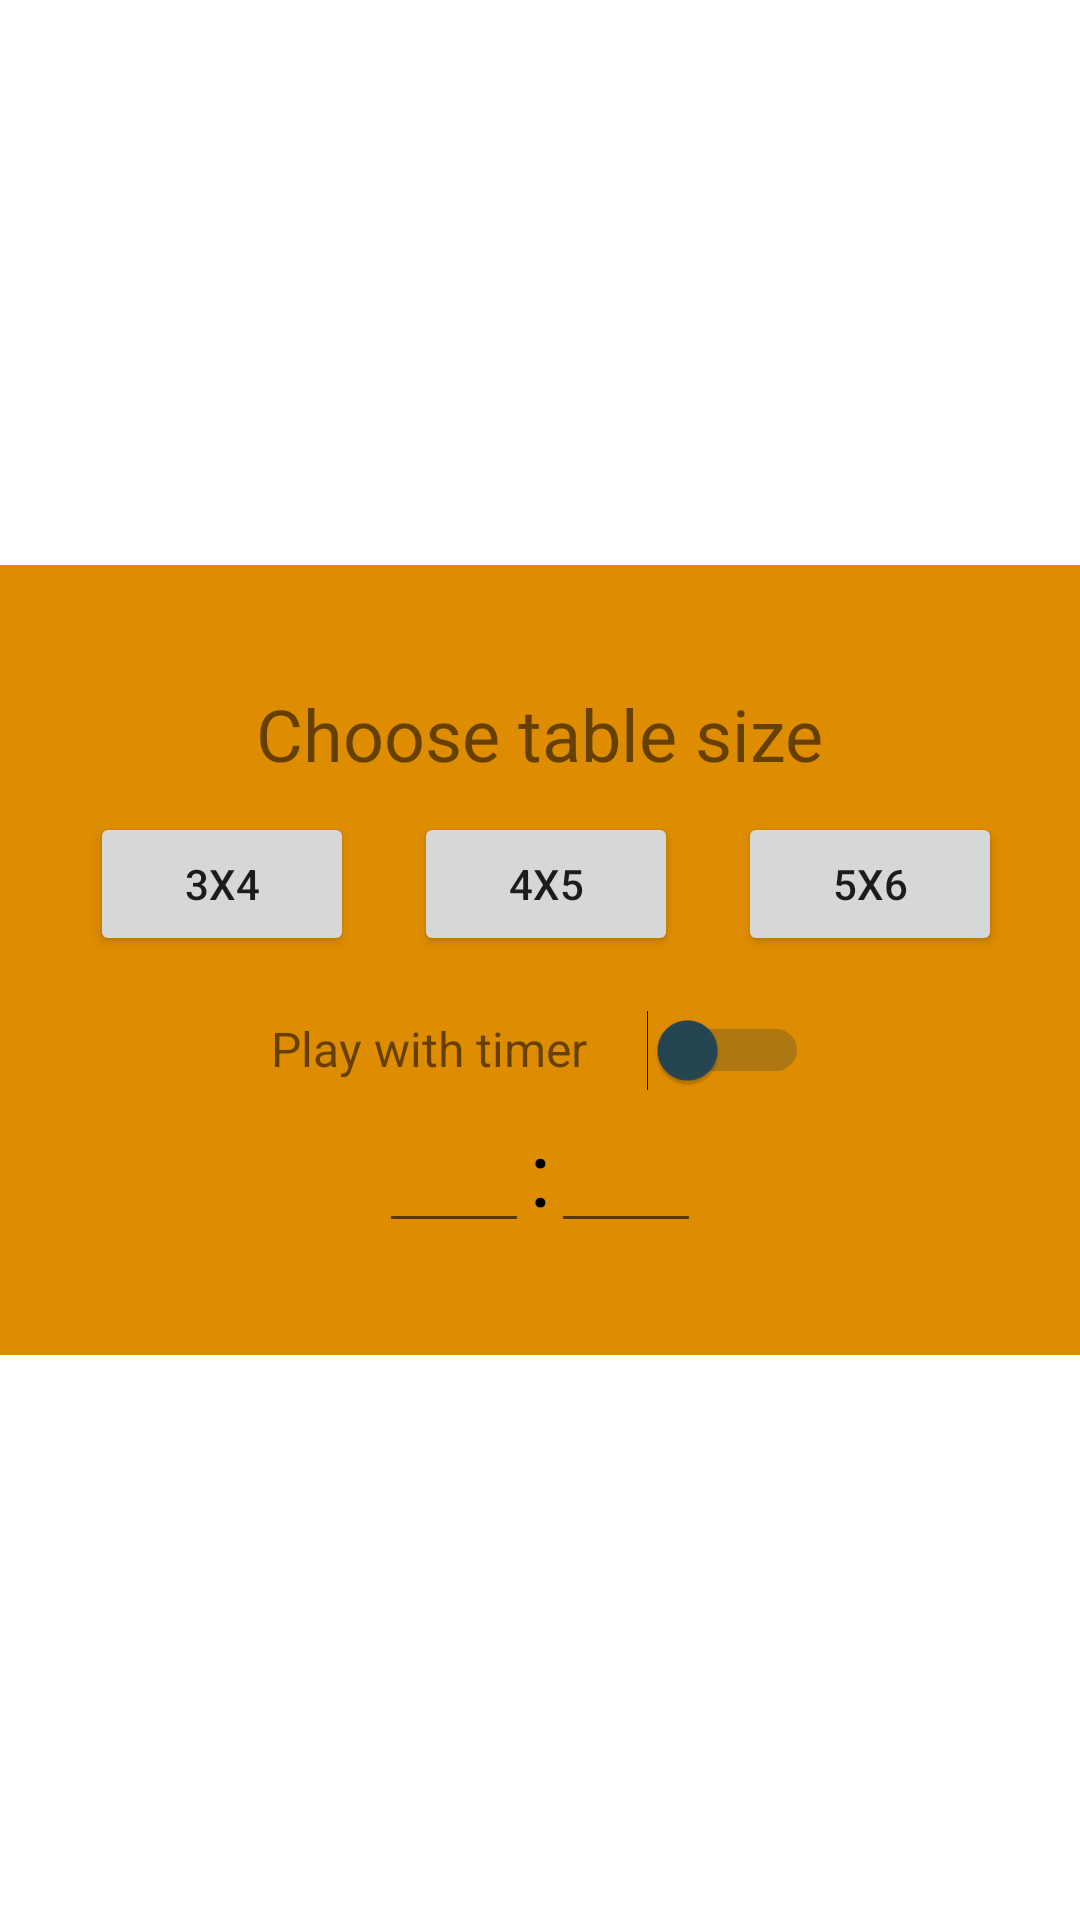

Write the Android layout XML for this screen, with the resource values it uses.
<!-- AndroidManifest.xml: application theme Theme.MatchingGame -->
<!-- res/layout/start_alert.xml -->
<?xml version="1.0" encoding="utf-8"?>
<RelativeLayout xmlns:android="http://schemas.android.com/apk/res/android"
    xmlns:tools="http://schemas.android.com/tools"
    android:layout_width="match_parent"
    android:layout_height="match_parent"
    android:gravity="center"
    android:touchscreenBlocksFocus="false"
    tools:context=".MainActivity"
    >

    <LinearLayout
        android:layout_width="wrap_content"
        android:layout_height="wrap_content"
        android:background="#DE8D00"
        android:gravity="center"
        android:orientation="vertical"
        android:paddingHorizontal="20dp"
        android:paddingVertical="40dp">

        <TextView
            android:layout_width="wrap_content"
            android:layout_height="wrap_content"
            android:text="Choose table size"
            android:textSize="24dp" />

        <GridLayout
            android:layout_width="wrap_content"
            android:layout_height="wrap_content"
            android:layout_gravity="center">

            <Button
                android:id="@+id/btn_3x4"
                android:layout_width="wrap_content"
                android:layout_height="wrap_content"
                android:layout_margin="10dp"
                android:text="3x4" />

            <Button
                android:id="@+id/btn_4x5"
                android:layout_width="wrap_content"
                android:layout_height="wrap_content"
                android:layout_margin="10dp"
                android:text="4x5" />

            <Button
                android:id="@+id/btn_5x6"
                android:layout_width="wrap_content"
                android:layout_height="wrap_content"
                android:layout_margin="10dp"
                android:text="5x6" />

        </GridLayout>


        <LinearLayout
            android:layout_width="wrap_content"
            android:layout_height="wrap_content">

            <TextView
                android:layout_width="wrap_content"
                android:layout_height="wrap_content"
                android:padding="10dp"
                android:text="Play with timer"
                android:textSize="16dp" />

            <Switch
                android:id="@+id/switcher"
                android:layout_width="wrap_content"
                android:layout_height="wrap_content"
                android:padding="10dp"
                android:thumbTint="#264653"
                android:trackTint="#1F3A44"
                tools:ignore="UseSwitchCompatOrMaterialXml" />
        </LinearLayout>
        <LinearLayout
            android:layout_width="wrap_content"
            android:layout_height="wrap_content">
            <EditText
                android:id="@+id/minuteBar"
                android:layout_width="50dp"
                android:layout_height="wrap_content"
                android:ems="10"
                android:inputType="time"/>
            <TextView
                android:layout_width="wrap_content"
                android:layout_height="wrap_content"
                android:text=":"
                android:textSize="30dp"
                android:textColor="@color/black"/>
            <EditText
                android:id="@+id/secondsBar"
                android:layout_width="50dp"
                android:layout_height="wrap_content"
                android:ems="10"
                android:inputType="time"
                />
        </LinearLayout>


    </LinearLayout>
</RelativeLayout>
<!-- resources referenced by this layout -->
<resources>
  <color name="black">#FF000000</color>
  <style name="Theme.MatchingGame" parent="Theme.MaterialComponents.Light.NoActionBar">
          
          <item name="colorPrimary">@color/black</item>
          <item name="android:alertDialogStyle">@color/black</item>
          <item name="colorPrimaryVariant">@color/purple_700</item>
          <item name="colorOnPrimary">@color/black</item>
          <item name="buttonTint">@color/white</item>
  
          <item name="android:windowFullscreen">true</item>
          <item name="android:windowNoTitle">true</item>
          
          <item name="colorSecondary">@color/teal_200</item>
          <item name="colorSecondaryVariant">@color/teal_200</item>
          <item name="colorOnSecondary">@color/black</item>
          <item name="android:windowAnimationStyle">@null</item>
          
          <item name="android:navigationBarColor">
              @android:color/transparent
          </item>
  
          
          <item name="android:statusBarColor">
              @android:color/transparent
          </item>
  
          
      </style>
  <color name="purple_700">#FF3700B3</color>
  <color name="white">#FFFFFFFF</color>
  <color name="teal_200">#FF03DAC5</color>
</resources>
